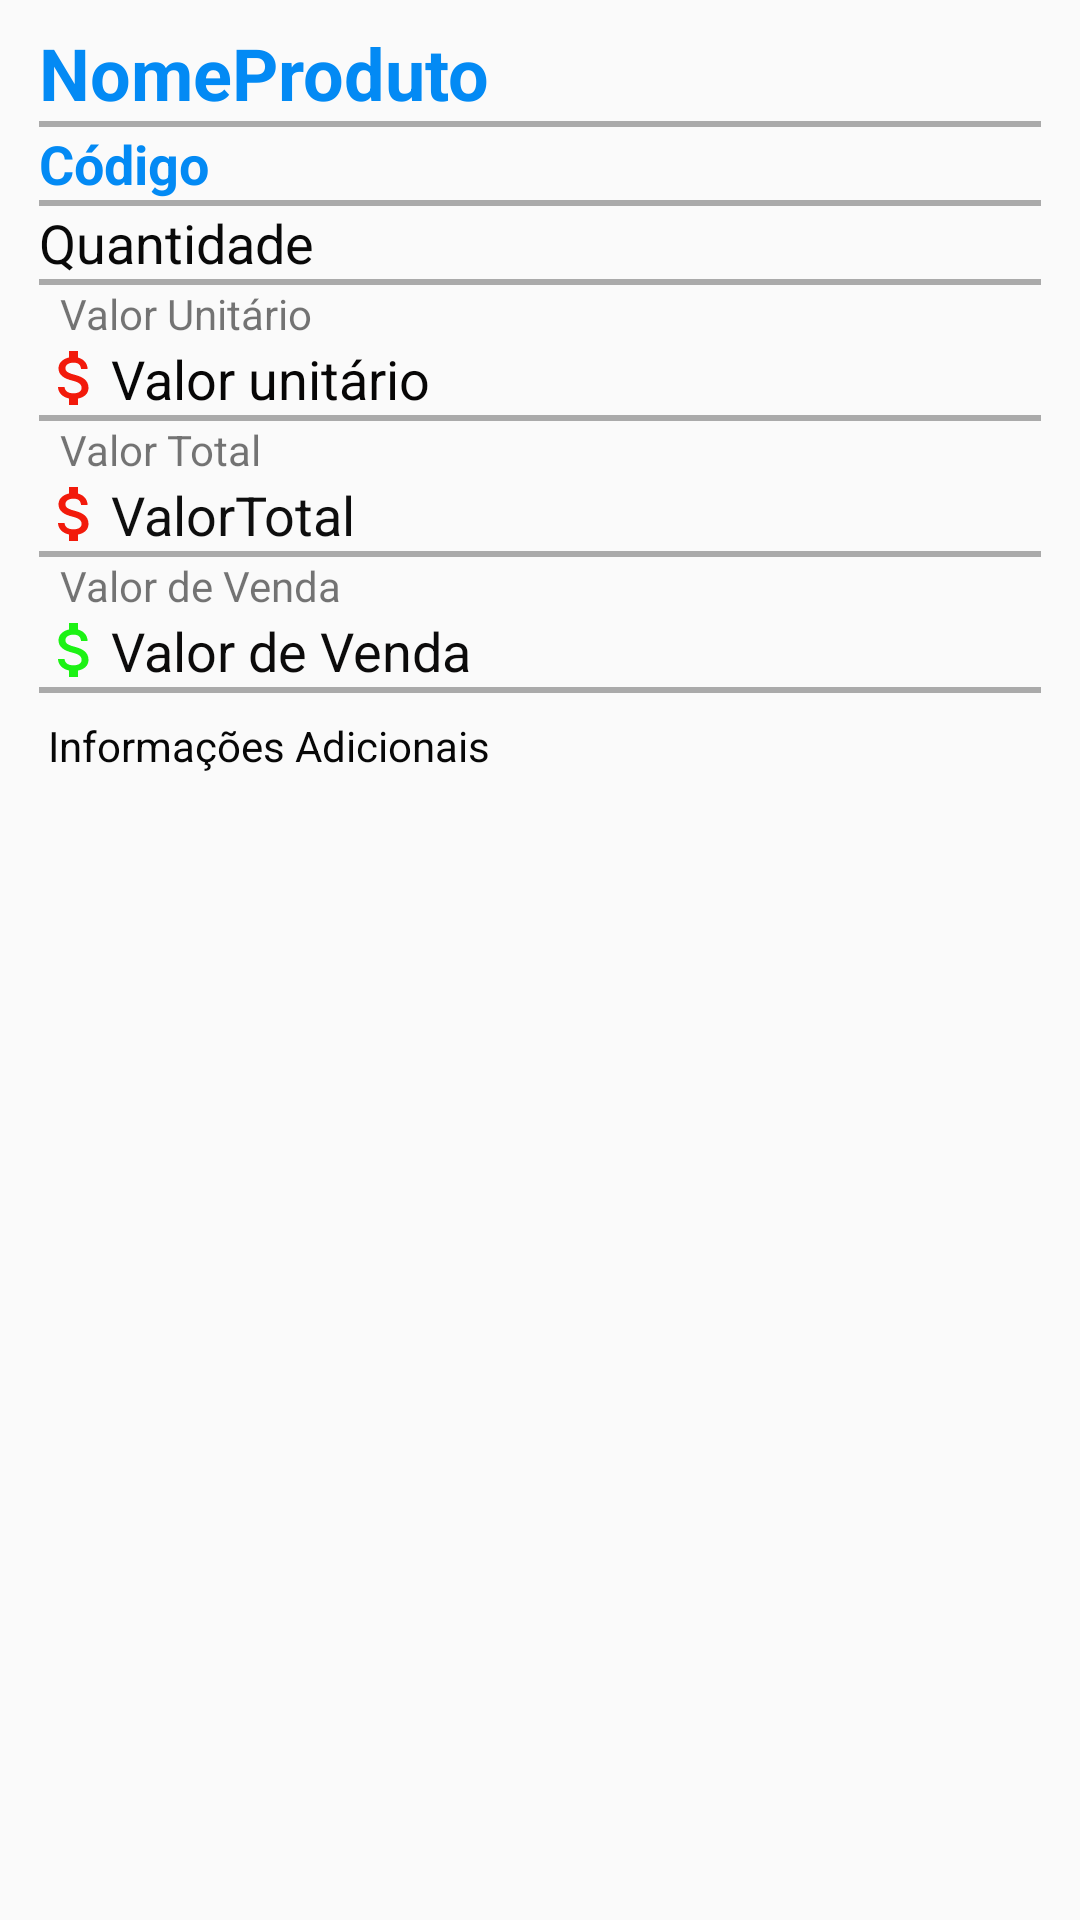

Android layout source for this screen:
<!-- AndroidManifest.xml: application theme AppTheme -->
<!-- res/layout/activity_detalhes_produto.xml -->
<?xml version="1.0" encoding="utf-8"?>
<ScrollView
    xmlns:android="http://schemas.android.com/apk/res/android"
    xmlns:app="http://schemas.android.com/apk/res-auto"
    xmlns:tools="http://schemas.android.com/tools"
    android:layout_height="match_parent"
    android:layout_width="match_parent">


    <LinearLayout
        android:layout_width="match_parent"
        android:layout_height="match_parent"
        android:layout_marginLeft="8dp"
        android:layout_marginTop="8dp"
        android:layout_marginRight="8dp"
        android:layout_marginBottom="8dp"
        android:orientation="vertical"
        tools:context=".activity.DetalhesProdutoActivity">


        <TextView
            android:id="@+id/textProdutoDetalhe"
            android:layout_width="match_parent"
            android:layout_height="wrap_content"
            android:layout_marginLeft="5dp"
            android:text="NomeProduto"
            android:textColor="@color/textosdiversos"
            android:textSize="24sp"
            android:textStyle="bold" />

        <View
            android:layout_width="match_parent"
            android:layout_height="2dp"
            android:layout_marginLeft="5dp"
            android:layout_marginRight="5dp"
            android:background="@android:color/darker_gray" />

        <TextView
            android:id="@+id/textCodigoDetalhe"
            android:layout_width="match_parent"
            android:layout_height="wrap_content"
            android:layout_marginLeft="5dp"
            android:text="Código"
            android:textColor="@color/textosdiversos"
            android:textSize="18sp"
            android:textStyle="bold" />

        <View
            android:layout_width="match_parent"
            android:layout_height="2dp"
            android:layout_marginLeft="5dp"
            android:layout_marginRight="5dp"
            android:background="@android:color/darker_gray" />

        <TextView
            android:id="@+id/textQuantidadeDetalhe"
            android:layout_width="match_parent"
            android:layout_height="wrap_content"
            android:layout_marginLeft="5dp"
            android:text="Quantidade"
            android:textColor="#090909"
            android:textSize="18sp" />

        <View
            android:layout_width="match_parent"
            android:layout_height="2dp"
            android:layout_marginLeft="5dp"
            android:layout_marginRight="5dp"
            android:background="@android:color/darker_gray" />

        <TextView
            android:layout_width="match_parent"
            android:layout_height="wrap_content"
            android:layout_marginLeft="12dp"
            android:text="Valor Unitário" />

        <TextView
            android:id="@+id/textValDetalhe"
            android:layout_width="match_parent"
            android:layout_height="wrap_content"
            android:layout_marginLeft="5dp"
            android:drawableLeft="@drawable/ic_money_red"
            android:text="Valor unitário"
            android:textColor="#070606"
            android:textSize="18sp" />

        <View
            android:layout_width="match_parent"
            android:layout_height="2dp"
            android:layout_marginLeft="5dp"
            android:layout_marginRight="5dp"
            android:background="@android:color/darker_gray" />

        <TextView
            android:layout_width="match_parent"
            android:layout_height="wrap_content"
            android:layout_marginLeft="12dp"
            android:text="Valor Total" />

        <TextView
            android:id="@+id/textValTotalDetalhe"
            android:layout_width="match_parent"
            android:layout_height="wrap_content"
            android:layout_marginLeft="5dp"
            android:drawableLeft="@drawable/ic_money_red"
            android:text="ValorTotal"
            android:textColor="#0E0E0E"
            android:textSize="18sp" />

        <View
            android:layout_width="match_parent"
            android:layout_height="2dp"
            android:layout_marginLeft="5dp"
            android:layout_marginRight="5dp"
            android:background="@android:color/darker_gray" />

        <TextView
            android:layout_width="match_parent"
            android:layout_height="wrap_content"
            android:layout_marginLeft="12dp"
            android:text="Valor de Venda" />

        <TextView
            android:id="@+id/TextValVendaDetalhe"
            android:layout_width="match_parent"
            android:layout_height="wrap_content"
            android:layout_marginLeft="5dp"
            android:drawableLeft="@drawable/ic_money_green"
            android:text="Valor de Venda"
            android:textColor="#0C0B0B"
            android:textSize="18sp" />

        <View
            android:layout_width="match_parent"
            android:layout_height="2dp"
            android:layout_marginLeft="5dp"
            android:layout_marginRight="5dp"
            android:layout_marginBottom="8dp"
            android:background="@android:color/darker_gray" />

        <TextView
            android:id="@+id/textInfoDetalhe"
            android:layout_width="match_parent"
            android:layout_height="350dp"
            android:layout_marginLeft="8dp"
            android:layout_marginRight="8dp"
            android:layout_marginBottom="8dp"
            android:text="Informações Adicionais"
            android:textColor="#070707"
            android:textColorLink="#FFFFFF"
            android:textSize="14sp" />


    </LinearLayout>


</ScrollView>
<!-- resources referenced by this layout -->
<resources>
  <color name="textosdiversos">#038AF4</color>
  <!-- drawable ic_money_green (drawable) -->
  <vector android:height="24dp" android:tint="#1CF214"
      android:viewportHeight="24" android:viewportWidth="24"
      android:width="24dp" xmlns:android="http://schemas.android.com/apk/res/android">
      <path android:fillColor="@android:color/white" android:pathData="M11.8,10.9c-2.27,-0.59 -3,-1.2 -3,-2.15 0,-1.09 1.01,-1.85 2.7,-1.85 1.78,0 2.44,0.85 2.5,2.1h2.21c-0.07,-1.72 -1.12,-3.3 -3.21,-3.81V3h-3v2.16c-1.94,0.42 -3.5,1.68 -3.5,3.61 0,2.31 1.91,3.46 4.7,4.13 2.5,0.6 3,1.48 3,2.41 0,0.69 -0.49,1.79 -2.7,1.79 -2.06,0 -2.87,-0.92 -2.98,-2.1h-2.2c0.12,2.19 1.76,3.42 3.68,3.83V21h3v-2.15c1.95,-0.37 3.5,-1.5 3.5,-3.55 0,-2.84 -2.43,-3.81 -4.7,-4.4z"/>
  </vector>
  <!-- drawable ic_money_red (drawable) -->
  <vector android:height="24dp" android:tint="#F21A0B"
      android:viewportHeight="24" android:viewportWidth="24"
      android:width="24dp" xmlns:android="http://schemas.android.com/apk/res/android">
      <path android:fillColor="@android:color/white" android:pathData="M11.8,10.9c-2.27,-0.59 -3,-1.2 -3,-2.15 0,-1.09 1.01,-1.85 2.7,-1.85 1.78,0 2.44,0.85 2.5,2.1h2.21c-0.07,-1.72 -1.12,-3.3 -3.21,-3.81V3h-3v2.16c-1.94,0.42 -3.5,1.68 -3.5,3.61 0,2.31 1.91,3.46 4.7,4.13 2.5,0.6 3,1.48 3,2.41 0,0.69 -0.49,1.79 -2.7,1.79 -2.06,0 -2.87,-0.92 -2.98,-2.1h-2.2c0.12,2.19 1.76,3.42 3.68,3.83V21h3v-2.15c1.95,-0.37 3.5,-1.5 3.5,-3.55 0,-2.84 -2.43,-3.81 -4.7,-4.4z"/>
  </vector>
  <style name="AppTheme" parent="Theme.AppCompat.Light.DarkActionBar">
          
          <item name="colorPrimary">@color/colorPrimary</item>
          <item name="colorPrimaryDark">@color/colorPrimaryDark</item>
          <item name="colorAccent">@color/colorAccent</item>
      </style>
  <color name="colorPrimary">#008577</color>
  <color name="colorPrimaryDark">#00574B</color>
  <color name="colorAccent">#72CC0A</color>
</resources>
